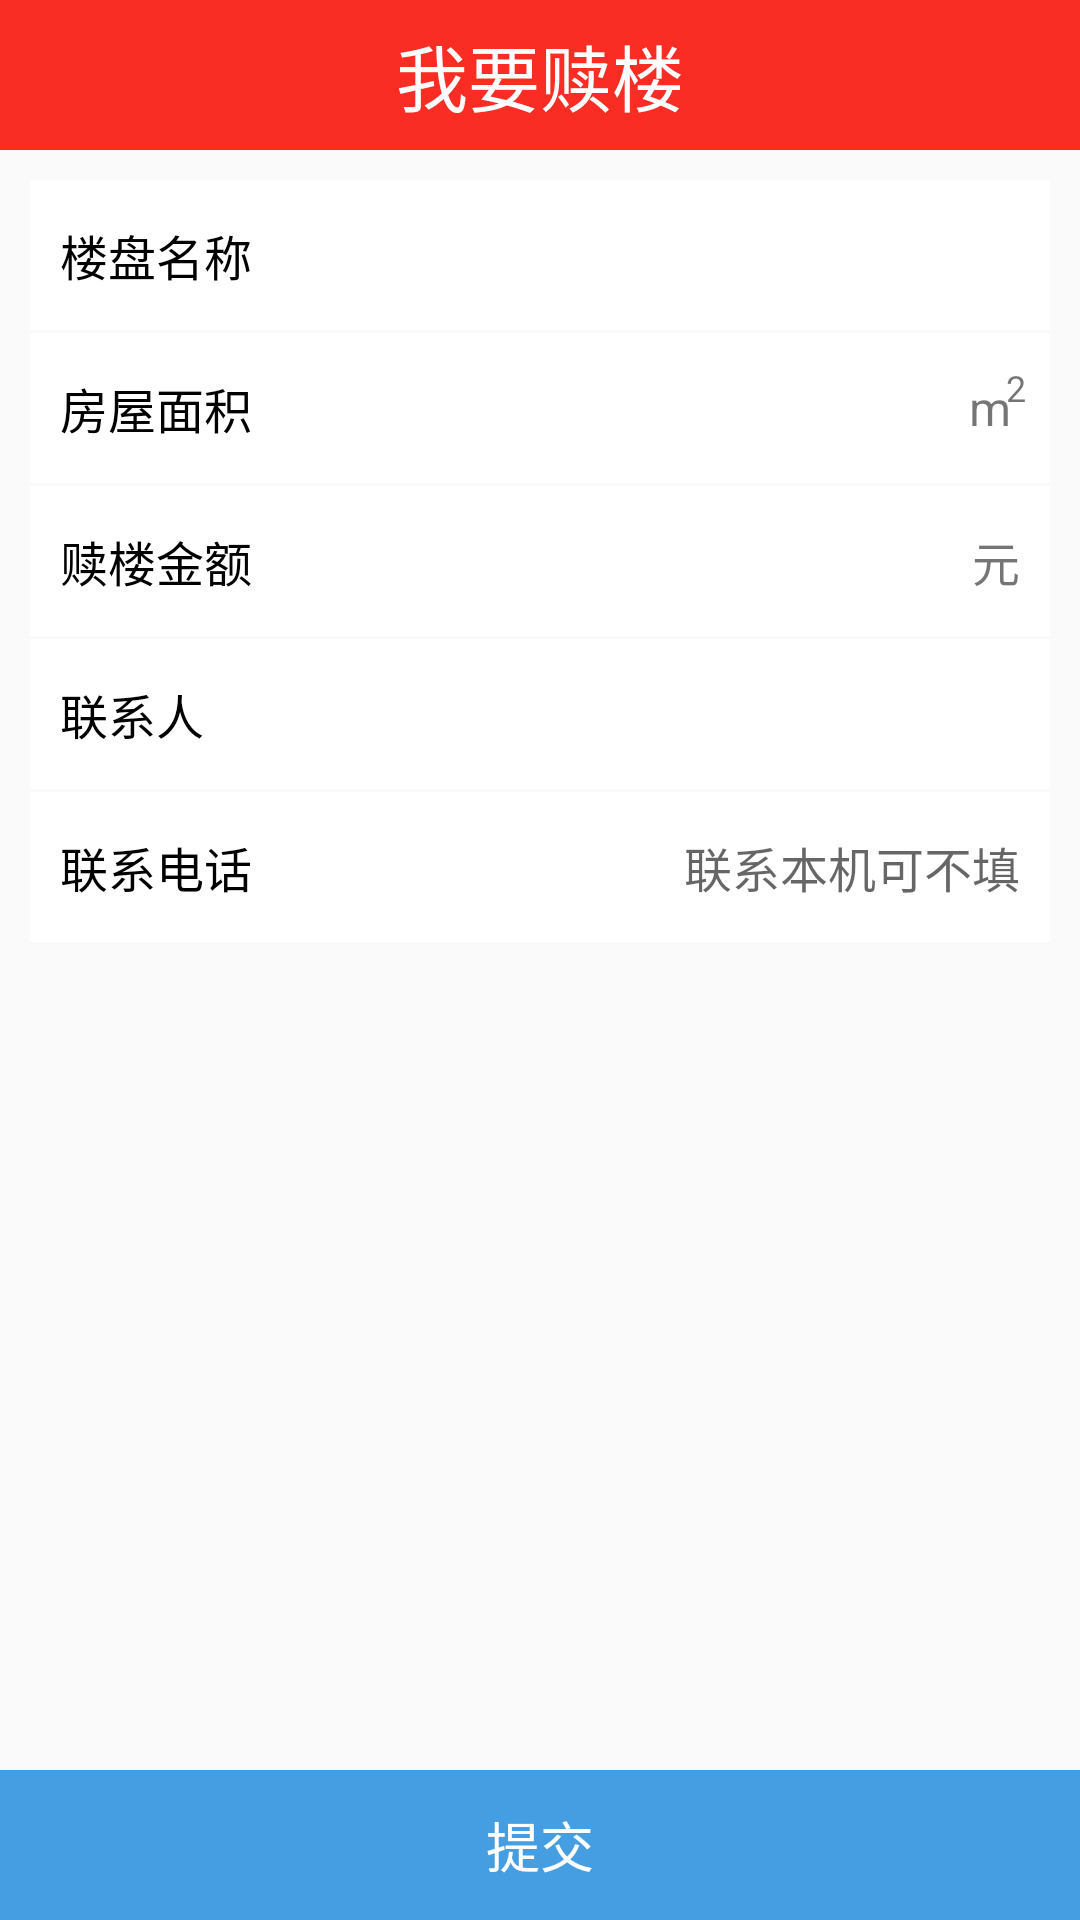

Layout XML and referenced resources for this Android screen:
<!-- AndroidManifest.xml: application theme AppTheme -->
<!-- res/layout/activity_wysl.xml -->
<?xml version="1.0" encoding="utf-8"?>
<RelativeLayout xmlns:android="http://schemas.android.com/apk/res/android"
    xmlns:tools="http://schemas.android.com/tools"
    android:layout_width="match_parent"
    android:layout_height="match_parent"
    tools:context="com.zyt.WYSL.WYSLActivity">

    <RelativeLayout
        android:layout_width="match_parent"
        android:layout_height="50dp"
        android:layout_alignParentTop="true"
        android:layout_centerHorizontal="true"
        android:layout_marginTop="0dp"
        android:layout_marginLeft="0dp"
        android:layout_marginRight="0dp"
        android:background="@color/navigationBar"
        android:id="@+id/relativeLayout11" >

        <TextView
            android:layout_width="wrap_content"
            android:layout_height="wrap_content"
            android:textAppearance="?android:attr/textAppearanceSmall"
            android:text="我要赎楼"
            android:id="@+id/textView66"
            android:textSize="24dp"
            android:textColor="#fff"
            android:layout_centerInParent="true" />

        <RelativeLayout
            android:id="@+id/backBtn"
            android:layout_width="50dp"
            android:layout_height="50dp">
            <ImageView
                android:layout_width="12dp"
                android:layout_height="21dp"
                android:layout_centerVertical="true"
                android:src="@drawable/back"
                android:layout_marginLeft="10dp" />
        </RelativeLayout>

    </RelativeLayout>

    <LinearLayout
        android:orientation="vertical"
        android:layout_width="match_parent"
        android:layout_height="match_parent"
        android:layout_below="@+id/relativeLayout11"
        android:layout_marginBottom="60dp"
        android:layout_marginLeft="10dp"
        android:layout_marginTop="10dp"
        android:layout_marginRight="10dp">

        <RelativeLayout
            android:layout_width="match_parent"
            android:layout_height="50dp"
            android:background="#fff"
            android:id="@+id/relativeLayout12" >

            <TextView
                android:layout_width="wrap_content"
                android:layout_height="wrap_content"
                android:textAppearance="?android:attr/textAppearanceSmall"
                android:text="楼盘名称"
                android:id="@+id/textView68"
                android:layout_centerVertical="true"
                android:layout_alignParentStart="true"
                android:layout_marginLeft="10dp"
                android:textSize="16dp"
                android:textColor="#000" />

            <EditText
                android:layout_width="match_parent"
                android:layout_height="match_parent"
                android:id="@+id/lpmc"
                android:layout_centerVertical="true"
                android:layout_alignParentEnd="true"
                android:layout_toRightOf="@+id/textView68"
                android:background="@null"
                android:layout_marginLeft="100dp"
                android:layout_marginRight="10dp"
                android:textAlignment="viewEnd"
                android:textSize="16dp"
                android:singleLine="true" />
        </RelativeLayout>

        <RelativeLayout
            android:layout_width="match_parent"
            android:layout_height="50dp"
            android:background="#fff"
            android:layout_marginTop="1dp"
            android:id="@+id/relativeLayout13" >

            <TextView
                android:layout_width="wrap_content"
                android:layout_height="wrap_content"
                android:textAppearance="?android:attr/textAppearanceSmall"
                android:text="房屋面积"
                android:id="@+id/textView69"
                android:layout_centerVertical="true"
                android:layout_alignParentStart="true"
                android:layout_marginLeft="10dp"
                android:textSize="16dp"
                android:textColor="#000" />

            <EditText
                android:layout_width="match_parent"
                android:layout_height="match_parent"
                android:id="@+id/fwmj"
                android:layout_centerVertical="true"
                android:layout_alignParentEnd="true"
                android:layout_toRightOf="@+id/textView69"
                android:background="@null"
                android:layout_marginLeft="100dp"
                android:layout_marginRight="35dp"
                android:textAlignment="viewEnd"
                android:inputType="number"
                android:textSize="16dp"
                android:singleLine="true" />

            <RelativeLayout
                android:layout_width="40dp"
                android:layout_height="match_parent"
                android:layout_alignParentRight="true" >

                <TextView
                    android:layout_width="wrap_content"
                    android:layout_height="wrap_content"
                    android:textAppearance="?android:attr/textAppearanceSmall"
                    android:text="m"
                    android:id="@+id/textView116"
                    android:layout_centerInParent="true"
                    android:textSize="16dp" />

                <TextView
                    android:layout_width="wrap_content"
                    android:layout_height="wrap_content"
                    android:textAppearance="?android:attr/textAppearanceSmall"
                    android:text="2"
                    android:id="@+id/textView117"
                    android:layout_alignParentRight="true"
                    android:layout_alignParentTop="true"
                    android:layout_marginRight="8dp"
                    android:layout_marginTop="10dp"
                    android:textSize="12dp" />
            </RelativeLayout>
        </RelativeLayout>

        <RelativeLayout
            android:layout_width="match_parent"
            android:layout_height="50dp"
            android:background="#fff"
            android:layout_marginTop="1dp"
            android:id="@+id/relativeLayout14" >

            <TextView
                android:layout_width="wrap_content"
                android:layout_height="wrap_content"
                android:textAppearance="?android:attr/textAppearanceSmall"
                android:text="赎楼金额"
                android:id="@+id/dkjeT"
                android:layout_centerVertical="true"
                android:layout_alignParentStart="true"
                android:layout_marginLeft="10dp"
                android:textSize="16dp"
                android:textColor="#000" />

            <EditText
                android:layout_width="match_parent"
                android:layout_height="match_parent"
                android:id="@+id/slje"
                android:layout_centerVertical="true"
                android:layout_alignParentEnd="true"
                android:layout_toRightOf="@+id/dkjeT"
                android:background="@null"
                android:layout_marginLeft="100dp"
                android:layout_marginRight="35dp"
                android:textAlignment="viewEnd"
                android:inputType="number"
                android:textSize="16dp"
                android:singleLine="true" />

            <TextView
                android:layout_width="wrap_content"
                android:layout_height="wrap_content"
                android:textAppearance="?android:attr/textAppearanceSmall"
                android:text="元"
                android:id="@+id/textView118"
                android:layout_centerVertical="true"
                android:layout_alignParentEnd="true"
                android:textSize="16dp"
                android:layout_marginRight="10dp" />
        </RelativeLayout>

        <RelativeLayout
            android:layout_width="match_parent"
            android:layout_height="50dp"
            android:background="#fff"
            android:layout_marginTop="1dp"
            android:id="@+id/relativeLayout15" >

            <TextView
                android:layout_width="wrap_content"
                android:layout_height="wrap_content"
                android:textAppearance="?android:attr/textAppearanceSmall"
                android:text="联系人"
                android:id="@+id/lxrT"
                android:layout_centerVertical="true"
                android:layout_alignParentStart="true"
                android:layout_marginLeft="10dp"
                android:textSize="16dp"
                android:textColor="#000" />

            <EditText
                android:layout_width="match_parent"
                android:layout_height="match_parent"
                android:id="@+id/lxr"
                android:layout_centerVertical="true"
                android:layout_alignParentEnd="true"
                android:layout_toRightOf="@+id/lxrT"
                android:background="@null"
                android:layout_marginLeft="100dp"
                android:layout_marginRight="10dp"
                android:textAlignment="viewEnd"
                android:textSize="16dp"
                android:singleLine="true" />
        </RelativeLayout>

        <RelativeLayout
            android:layout_width="match_parent"
            android:layout_height="50dp"
            android:background="#fff"
            android:layout_marginTop="1dp"
            android:id="@+id/relativeLayout16" >

            <TextView
                android:layout_width="wrap_content"
                android:layout_height="wrap_content"
                android:textAppearance="?android:attr/textAppearanceSmall"
                android:text="联系电话"
                android:id="@+id/textView72"
                android:layout_centerVertical="true"
                android:layout_alignParentStart="true"
                android:layout_marginLeft="10dp"
                android:textSize="16dp"
                android:textColor="#000" />

            <EditText
                android:layout_width="match_parent"
                android:layout_height="match_parent"
                android:id="@+id/lxdh"
                android:layout_centerVertical="true"
                android:layout_alignParentEnd="true"
                android:layout_toRightOf="@+id/textView72"
                android:background="@null"
                android:layout_marginLeft="100dp"
                android:layout_marginRight="10dp"
                android:textAlignment="viewEnd"
                android:inputType="number"
                android:textSize="16dp"
                android:singleLine="true"
                android:hint="联系本机可不填" />
        </RelativeLayout>

    </LinearLayout>

    <TextView
        android:layout_width="wrap_content"
        android:layout_height="50dp"
        android:textAppearance="?android:attr/textAppearanceSmall"
        android:text="提交"
        android:id="@+id/submitBtn"
        android:layout_alignParentBottom="true"
        android:layout_centerHorizontal="true"
        android:layout_alignParentLeft="true"
        android:layout_alignParentRight="true"
        android:background="@color/bottomBar"
        android:textColor="#fff"
        android:textSize="18dp"
        android:gravity="center" />
</RelativeLayout>
<!-- resources referenced by this layout -->
<resources>
  <color name="bottomBar">#469ee2</color>
  <color name="navigationBar">#F92D24 </color>
  <style name="AppTheme" parent="Theme.AppCompat.Light.NoActionBar">
          
          <item name="colorPrimary">@color/colorPrimary</item>
          <item name="colorPrimaryDark">@color/colorPrimaryDark</item>
          <item name="colorAccent">@color/colorAccent</item>
      </style>
  <color name="colorPrimary">#F92D24 </color>
  <color name="colorPrimaryDark">#F92D24 </color>
  <color name="colorAccent">#F92D24 </color>
</resources>
